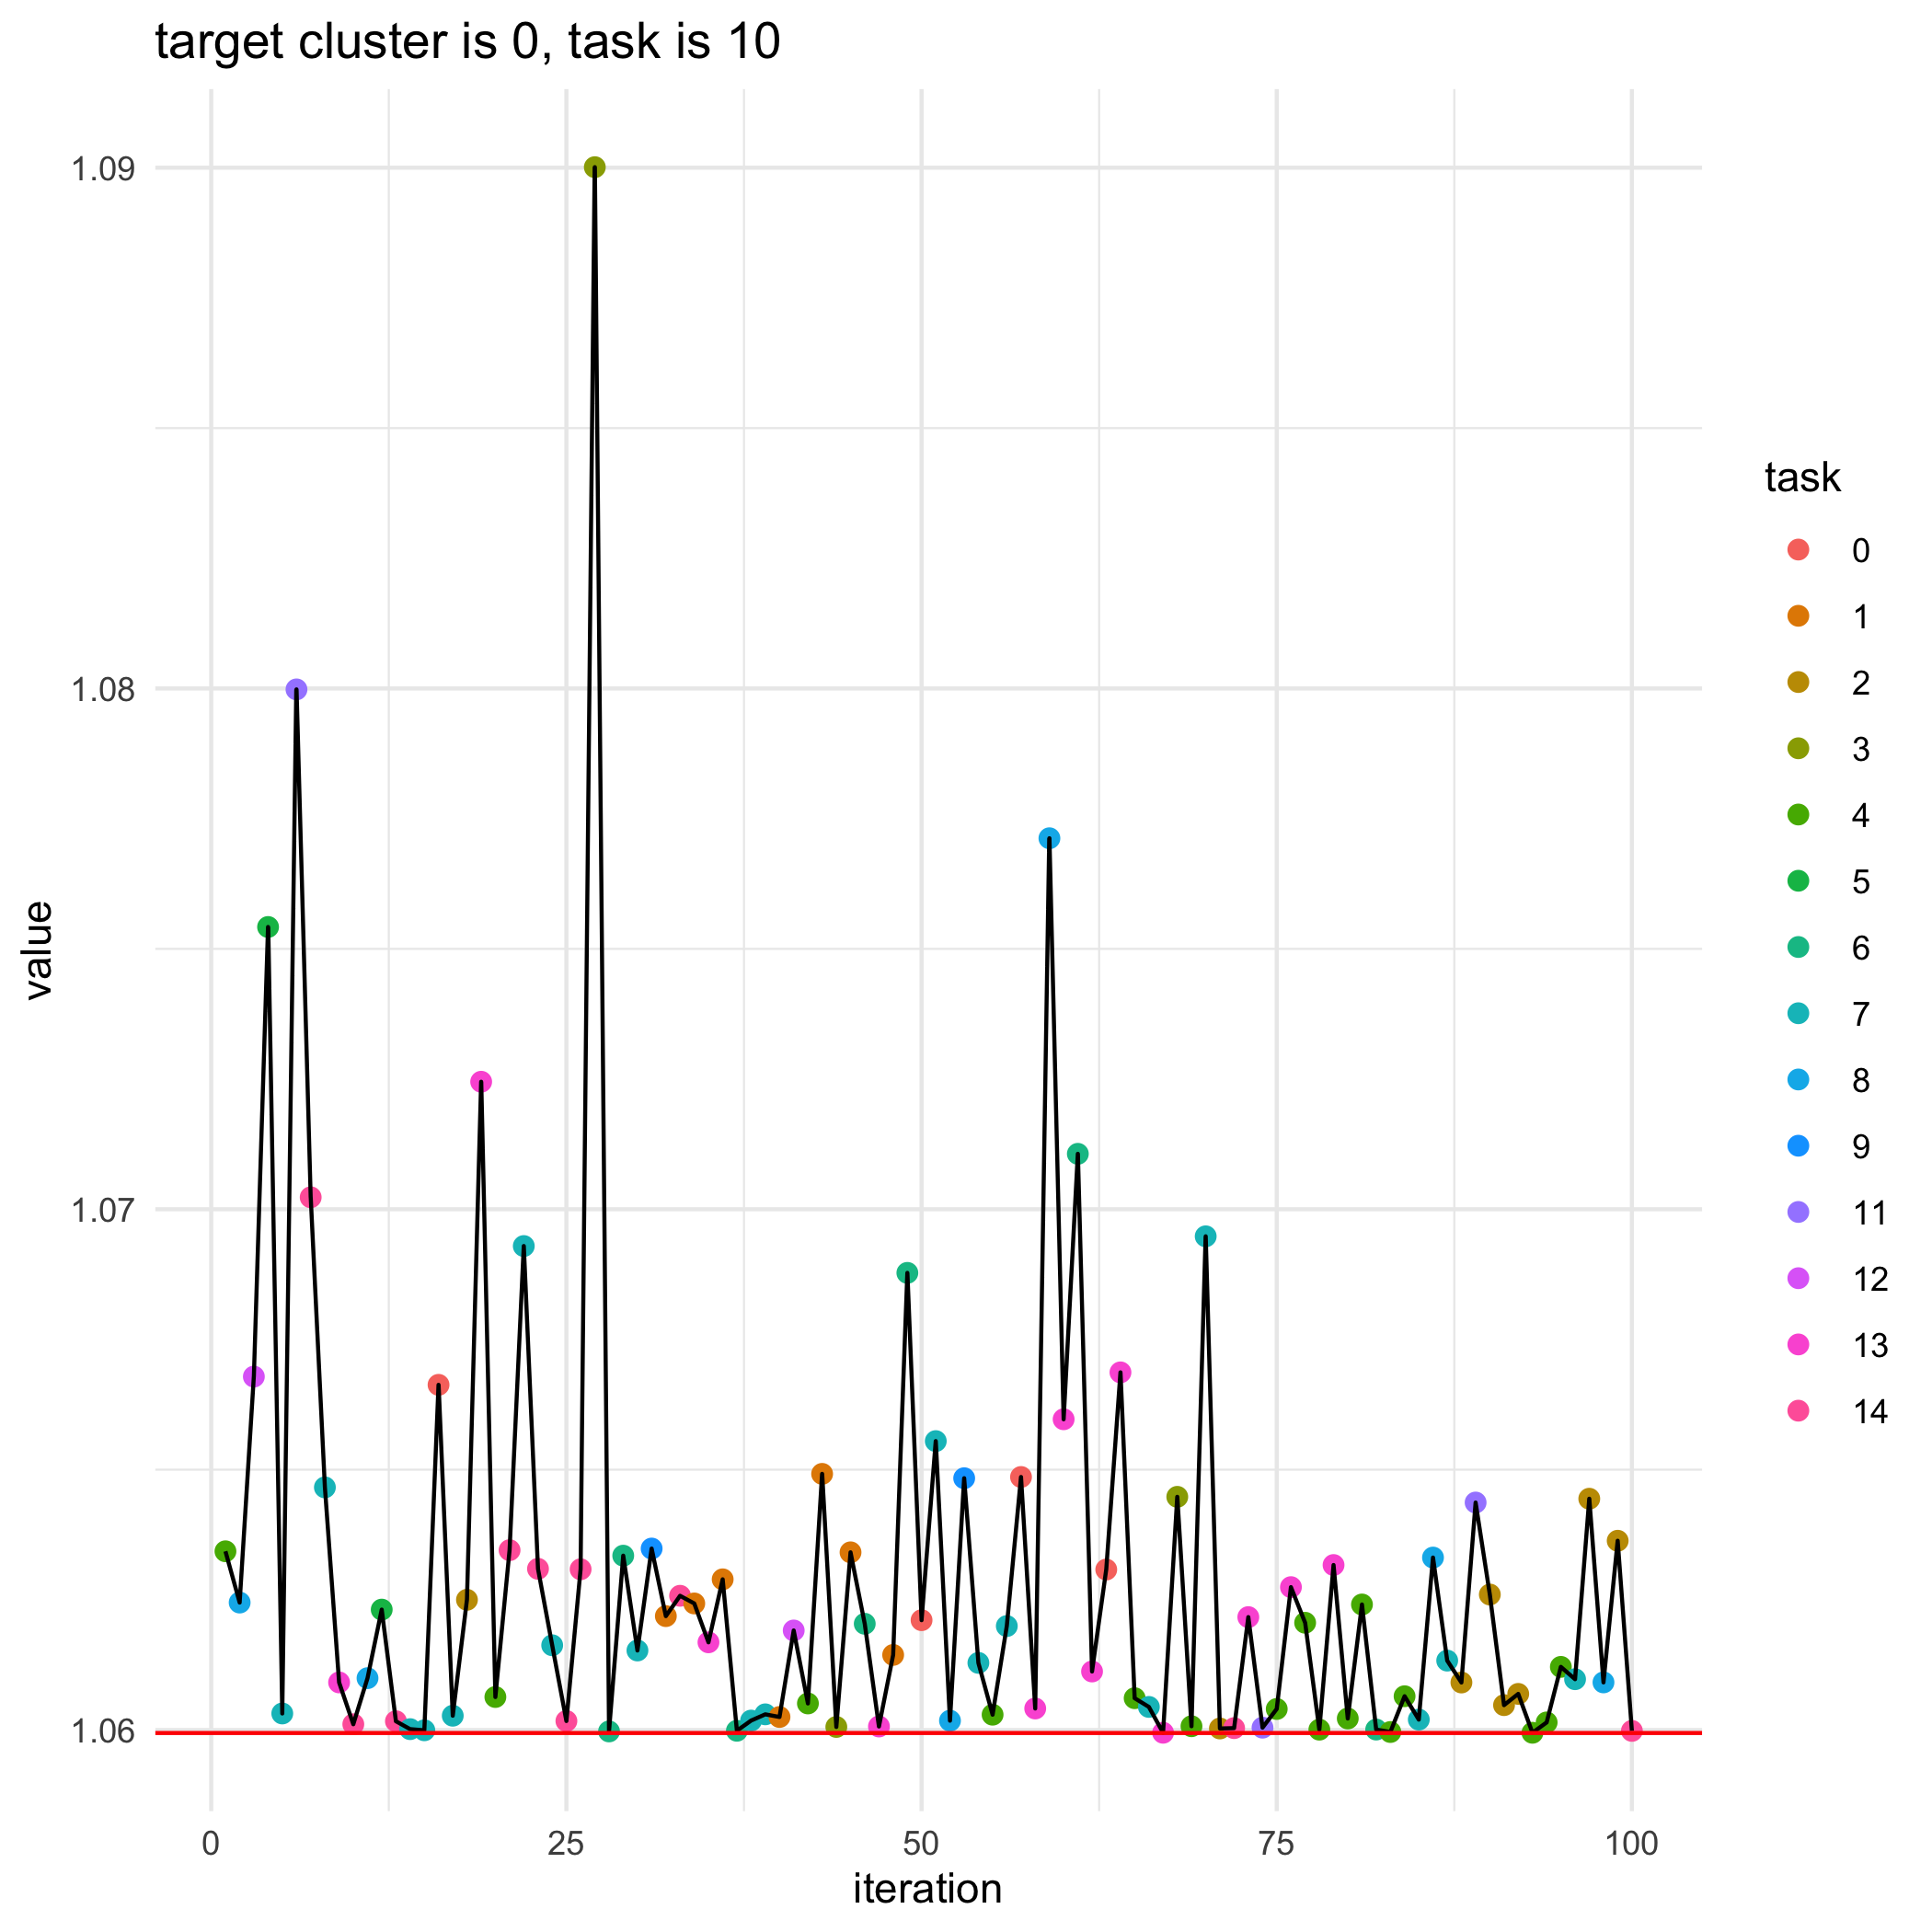

The table this chart was drawn from, first rows:
, losses, bandit_selects
0, 1.06, 
1, 1.063, 4.0
2, 1.062, 8.0
3, 1.067, 12.0
4, 1.075, 5.0
5, 1.06, 7.0
6, 1.08, 11.0
7, 1.07, 14.0
8, 1.065, 7.0
9, 1.061, 13.0
10, 1.06, 14.0
11, 1.061, 8.0
12, 1.062, 5.0
13, 1.06, 14.0
14, 1.06, 7.0
15, 1.06, 7.0
16, 1.067, 0.0
17, 1.06, 7.0
18, 1.063, 2.0
19, 1.072, 13.0
20, 1.061, 4.0
21, 1.063, 14.0
22, 1.069, 7.0
23, 1.063, 14.0
24, 1.062, 7.0
25, 1.06, 14.0
26, 1.063, 14.0
27, 1.09, 3.0
28, 1.06, 6.0
29, 1.063, 6.0
30, 1.062, 7.0
31, 1.063, 9.0
32, 1.062, 1.0
33, 1.063, 14.0
34, 1.062, 1.0
35, 1.062, 13.0
36, 1.063, 1.0
37, 1.06, 6.0
38, 1.06, 7.0
39, 1.06, 7.0
40, 1.06, 1.0
41, 1.062, 12.0
42, 1.061, 4.0
43, 1.065, 1.0
44, 1.06, 3.0
45, 1.063, 1.0
46, 1.062, 6.0
47, 1.06, 13.0
48, 1.061, 1.0
49, 1.069, 6.0
50, 1.062, 0.0
51, 1.066, 7.0
52, 1.06, 8.0
53, 1.065, 9.0
54, 1.061, 7.0
55, 1.06, 4.0
56, 1.062, 7.0
57, 1.065, 0.0
58, 1.06, 13.0
59, 1.077, 8.0
... 41 more rows
